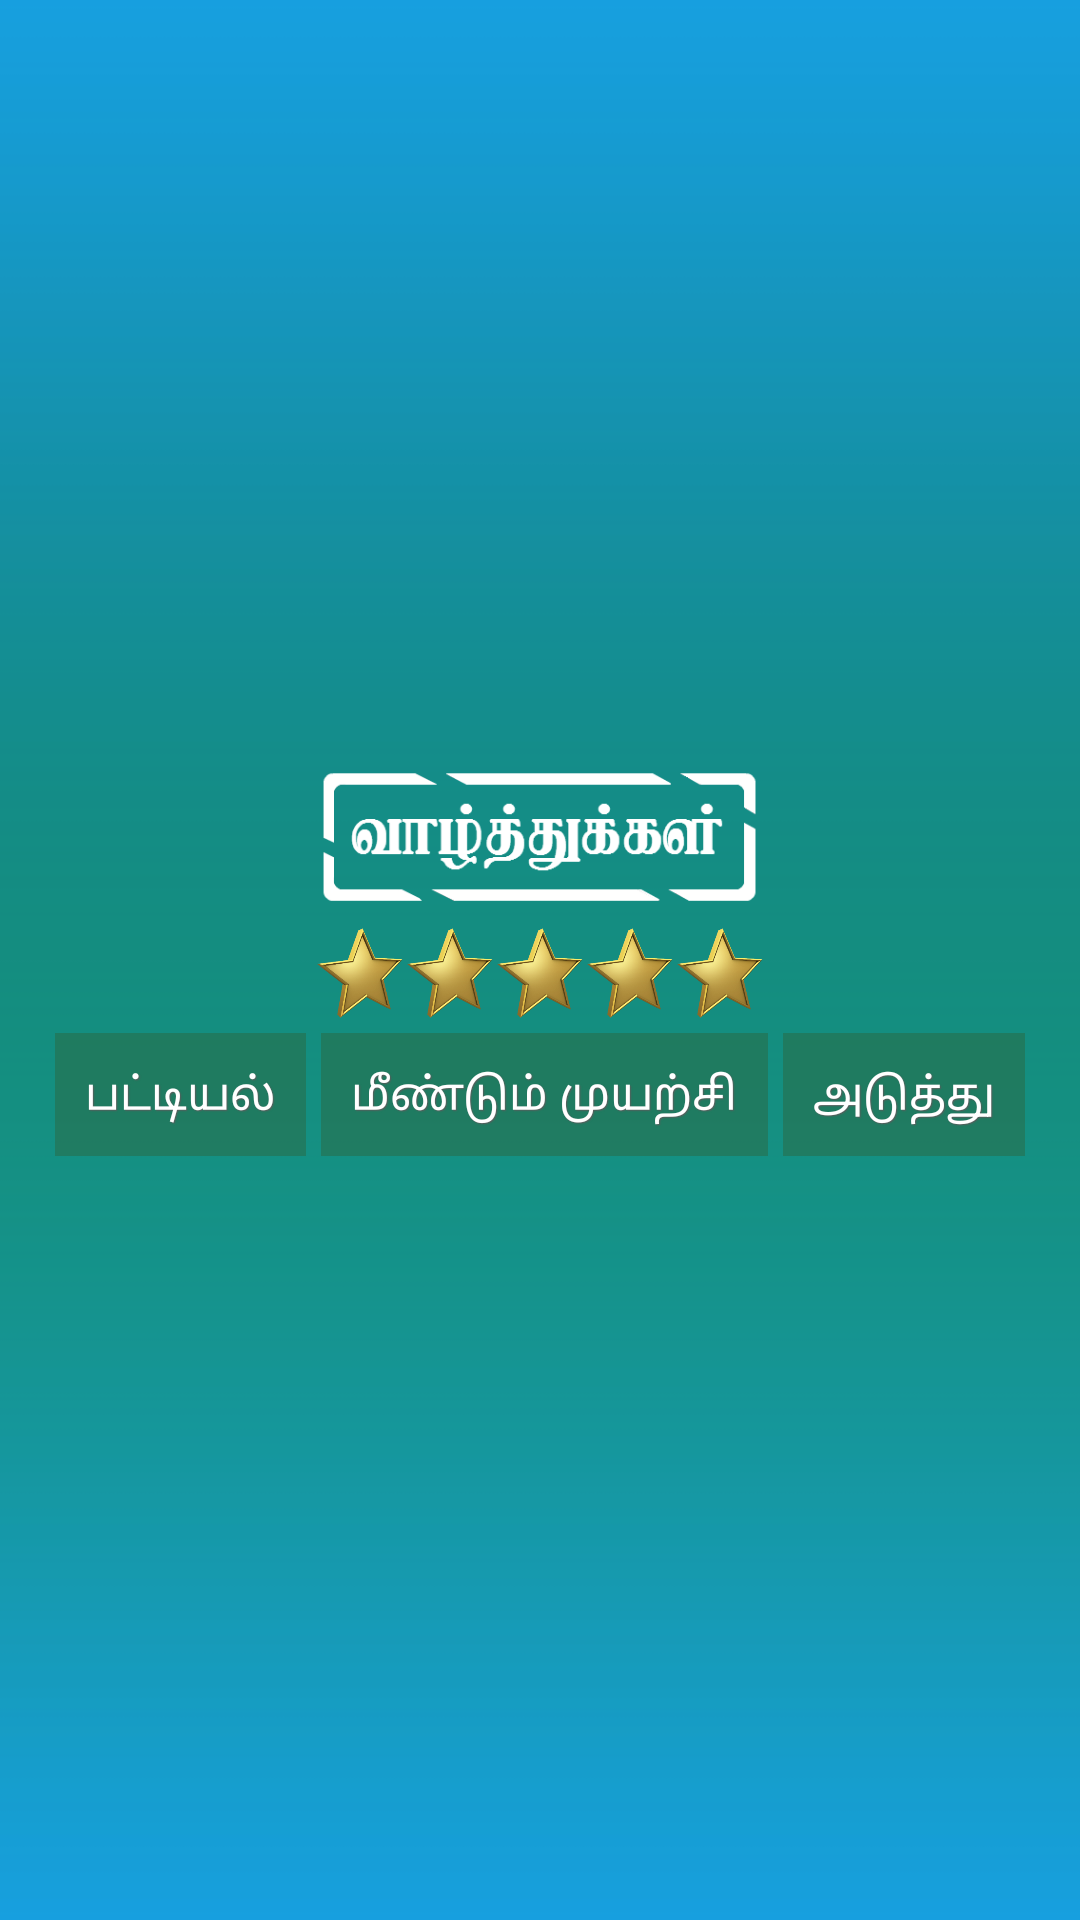

Android layout source for this screen:
<!-- AndroidManifest.xml: application theme android:Theme.Black.NoTitleBar.Fullscreen -->
<!-- res/layout/finish_box.xml -->
<LinearLayout xmlns:android="http://schemas.android.com/apk/res/android"
    android:layout_width="wrap_content"
    android:layout_height="wrap_content"
    android:background="@drawable/background_1"
    android:orientation="vertical"
    android:layout_margin="2dip"
    android:gravity="center" >

    <LinearLayout
        android:layout_width="match_parent"
        android:layout_height="wrap_content"
        android:layout_marginBottom="5dp"
        android:gravity="center"
        android:orientation="vertical" >

        <ImageView
            android:id="@+id/imageView6"
            android:contentDescription="@string/hello_world"
            android:layout_width="150dp"
            android:layout_height="50dp"
            android:src="@drawable/completed" />

    </LinearLayout>

    <LinearLayout
        android:layout_width="wrap_content"
        android:layout_height="wrap_content"
        android:layout_marginBottom="5dp"
        android:orientation="horizontal" >

        <ImageView
            android:id="@+id/imageView1"
            android:contentDescription="@string/hello_world"
            android:layout_width="30dp"
            android:layout_height="30dp"
            android:visibility="visible"
            android:src="@drawable/star" />
        <ImageView
            android:id="@+id/imageView2"
            android:contentDescription="@string/hello_world"
            android:layout_width="30dp"
            android:layout_height="30dp"
            android:visibility="visible"
            android:src="@drawable/star" />
        <ImageView
            android:id="@+id/imageView3"
            android:contentDescription="@string/hello_world"
            android:layout_width="30dp"
            android:layout_height="30dp"
            android:visibility="visible"
            android:src="@drawable/star" />
        <ImageView
            android:id="@+id/imageView4"
            android:contentDescription="@string/hello_world"
            android:layout_width="30dp"
            android:layout_height="30dp"
            android:visibility="visible"
            android:src="@drawable/star" />
        <ImageView
            android:id="@+id/imageView5"
            android:contentDescription="@string/hello_world"
            android:layout_width="30dp"
            android:layout_height="30dp"
            android:visibility="visible"
            android:src="@drawable/star" />

    </LinearLayout>
    
	<LinearLayout
             android:layout_width="wrap_content"
             android:layout_height="wrap_content"
             android:orientation="horizontal"  >

     	<Button
     	    android:id="@+id/MainMenu"
     	    style="@style/btn_style_2"
     	    android:layout_width="wrap_content"
     	    android:layout_height="wrap_content"
     	    android:layout_marginRight="5dp"
			android:textSize="15sp"
     	    android:text="@string/btn_mainmenu" />

       	<Button
       	    android:id="@+id/Retry"
       	    style="@style/btn_style_2"
       	    android:layout_width="wrap_content"
       	    android:layout_height="wrap_content"
       	    android:layout_marginRight="5dp"
			android:textSize="15sp"
       	    android:text="@string/btn_retry" />

         <Button
             android:id="@+id/Next"
             style="@style/btn_style_2"
             android:layout_width="wrap_content"
             android:layout_height="wrap_content"
			 android:textSize="15sp"
             android:text="@string/btn_next" />
	</LinearLayout>
</LinearLayout>
<!-- resources referenced by this layout -->
<resources>
  <!-- drawable background_1: png bitmap (drawable, 11919 bytes) -->
  <!-- drawable completed: png bitmap (drawable, 4883 bytes) -->
  <!-- drawable star: png bitmap (drawable, 33869 bytes) -->
  <string name="btn_mainmenu">பட்டியல்</string>
  <string name="btn_next">அடுத்து</string>
  <string name="btn_retry">மீண்டும் முயற்சி</string>
  <string name="hello_world">Hello world!</string>
  <style name="btn_style_2" parent="@android:style/Widget.Button">
      <item name="android:textSize">30sp</item>
      <item name="android:textStyle">normal</item>
      <item name="android:textColor">#FFFFFF</item>
      <item name="android:gravity">center</item>
      <item name="android:shadowColor">#5C5C5C</item>
      <item name="android:shadowDx">1</item>
      <item name="android:shadowDy">1</item>
      <item name="android:shadowRadius">0.6</item>
      <item name="android:background">@color/tanrs_80</item>
      <item name="android:padding">10dip</item>
  </style>
  <color name="tanrs_80">#40404000</color>
</resources>
